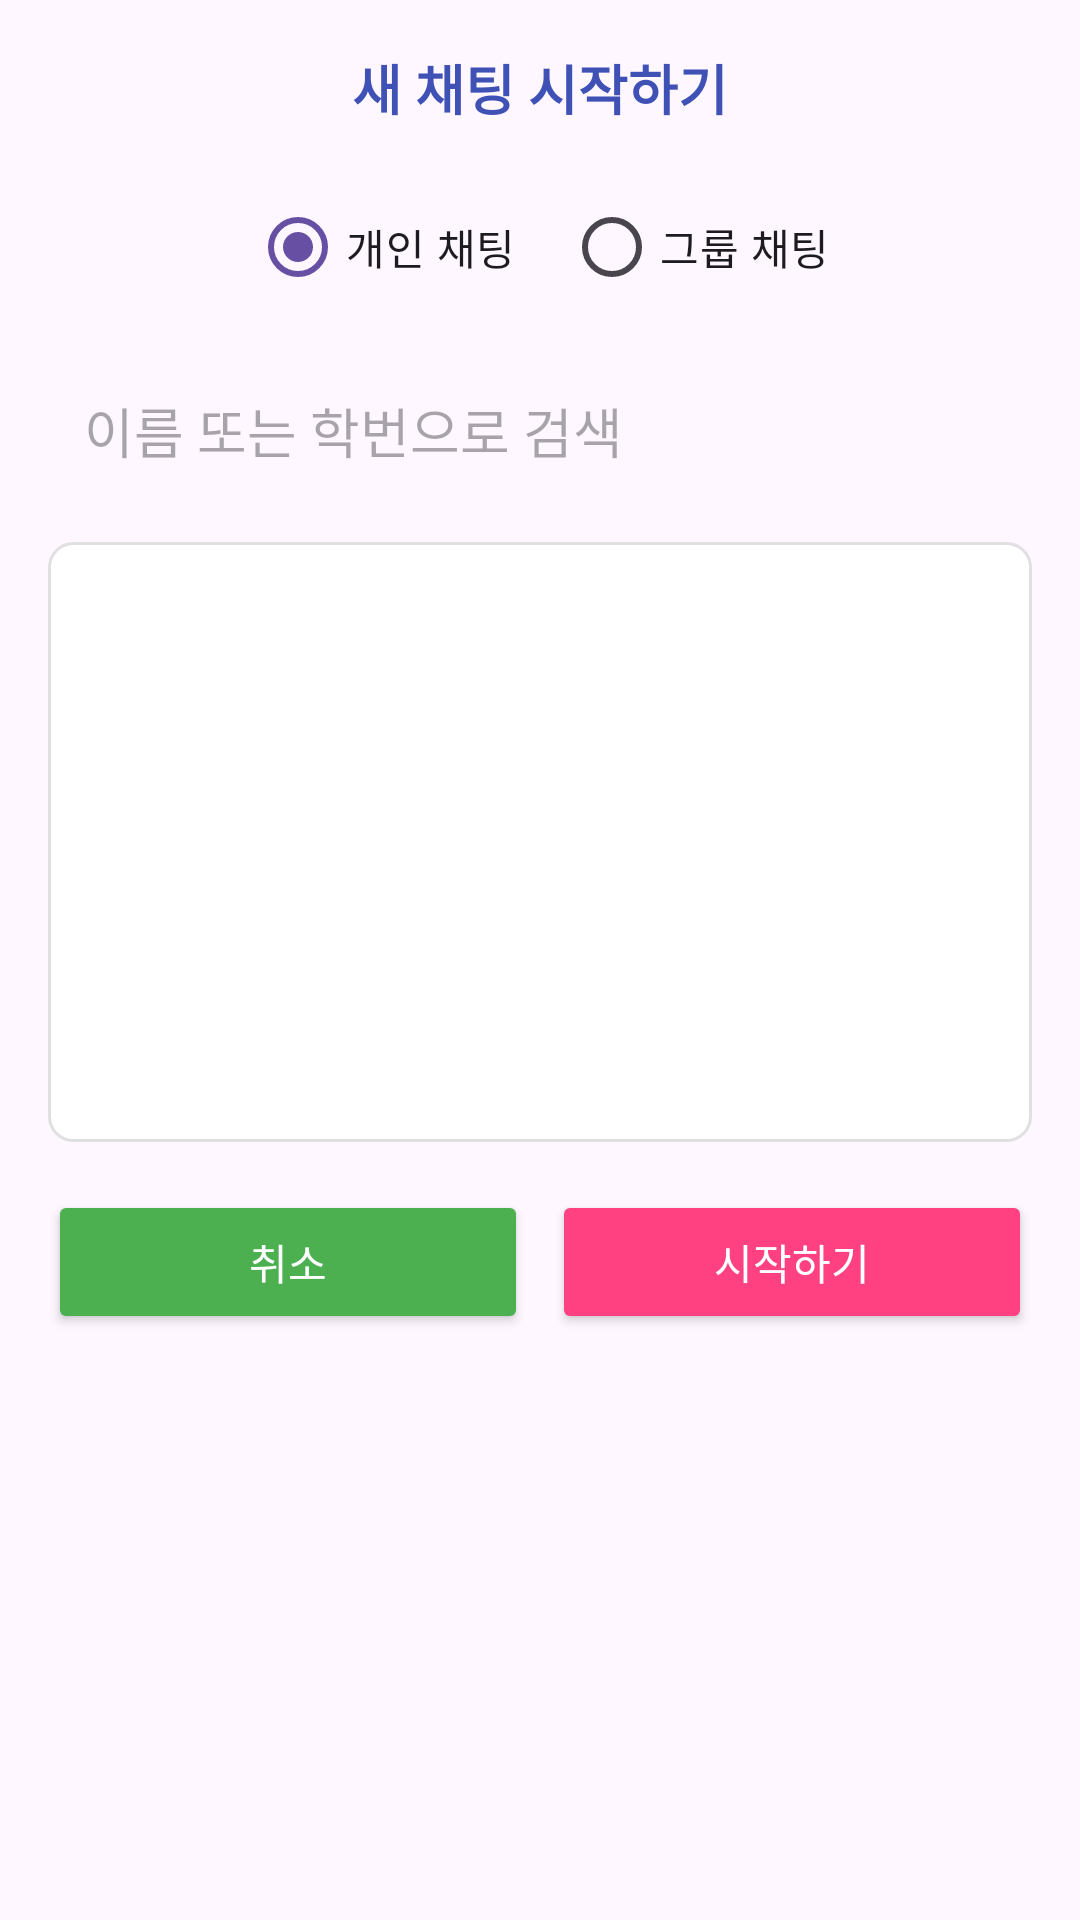

Android layout source for this screen:
<!-- AndroidManifest.xml: application theme Theme.ClubPlatform -->
<!-- res/layout/dialog_new_chat.xml -->
<?xml version="1.0" encoding="utf-8"?>
<LinearLayout
    xmlns:android="http://schemas.android.com/apk/res/android"
    android:layout_width="match_parent"
    android:layout_height="wrap_content"
    android:orientation="vertical"
    android:padding="16dp">

    <TextView
        android:layout_width="match_parent"
        android:layout_height="wrap_content"
        android:text="새 채팅 시작하기"
        android:textSize="18sp"
        android:textStyle="bold"
        android:textColor="@color/colorPrimary"
        android:gravity="center"
        android:layout_marginBottom="16dp"/>
    
    
    <RadioGroup
        android:id="@+id/rgChatType"
        android:layout_width="match_parent"
        android:layout_height="wrap_content"
        android:orientation="horizontal"
        android:layout_marginBottom="12dp"
        android:gravity="center">

        <RadioButton
            android:id="@+id/rbIndividual"
            android:layout_width="wrap_content"
            android:layout_height="wrap_content"
            android:text="개인 채팅"
            android:checked="true"
            android:layout_marginEnd="16dp"/>

        <RadioButton
            android:id="@+id/rbGroup"
            android:layout_width="wrap_content"
            android:layout_height="wrap_content"
            android:text="그룹 채팅"/>
    </RadioGroup>

    
    <EditText
        android:id="@+id/etSearch"
        android:layout_width="match_parent"
        android:layout_height="wrap_content"
        android:hint="이름 또는 학번으로 검색"
        android:padding="12dp"
        android:background="@drawable/bg_search_edit_text"
        android:drawableStart="@drawable/ic_search"
        android:drawablePadding="8dp"
        android:layout_marginBottom="12dp"/>

    
    <androidx.recyclerview.widget.RecyclerView
        android:id="@+id/rvUsers"
        android:layout_width="match_parent"
        android:layout_height="200dp"
        android:layout_marginBottom="16dp"
        android:background="@drawable/bg_recycler_view"/>

    
    <LinearLayout
        android:layout_width="match_parent"
        android:layout_height="wrap_content"
        android:orientation="horizontal">

        <Button
            android:id="@+id/btnCancel"
            android:layout_width="0dp"
            android:layout_height="wrap_content"
            android:layout_weight="1"
            android:text="취소"
            android:backgroundTint="@color/colorSecondary"
            android:textColor="@color/white"
            android:layout_marginEnd="8dp"/>

        <Button
            android:id="@+id/btnStart"
            android:layout_width="0dp"
            android:layout_height="wrap_content"
            android:layout_weight="1"
            android:text="시작하기"
            android:backgroundTint="@color/colorAccent"
            android:textColor="@color/white"/>
    </LinearLayout>
</LinearLayout>
<!-- resources referenced by this layout -->
<resources>
  <color name="colorAccent">#FF4081</color>
  <color name="colorPrimary">#3F51B5</color>
  <color name="colorSecondary">#4CAF50</color>
  <color name="white">#FFFFFF</color>
  <!-- drawable bg_recycler_view (drawable) -->
  <?xml version="1.0" encoding="utf-8"?>
  <shape xmlns:android="http://schemas.android.com/apk/res/android"
      android:shape="rectangle">
      <corners android:radius="8dp" />
      <stroke
          android:width="1dp"
          android:color="#E0E0E0" />
      <solid android:color="#FFFFFF" />
  </shape>
  <style name="Theme.ClubPlatform" parent="Base.Theme.ClubPlatform" />
  <style name="Base.Theme.ClubPlatform" parent="Theme.Material3.DayNight.NoActionBar">
          
          
      </style>
</resources>
